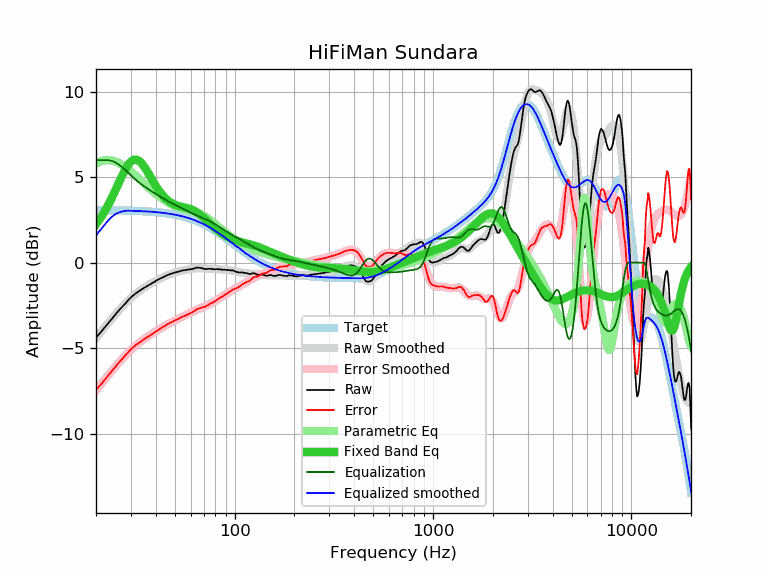

Source data for this figure (header and first rows):
frequency, raw, error, smoothed, error_smoothed, equalization, parametric_eq, equalized_raw, equalized_smoothed, target
20, -4.38, -7.45, -4.41, -7.48, 6.00, 2.24, 1.62, 1.59, 3.07
21, -4.11, -7.17, -4.10, -7.17, 6.00, 2.58, 1.89, 1.90, 3.06
22, -3.83, -6.89, -3.82, -6.88, 6.00, 2.95, 2.17, 2.18, 3.06
23, -3.56, -6.62, -3.54, -6.60, 6.00, 3.35, 2.44, 2.46, 3.06
24, -3.30, -6.36, -3.28, -6.34, 5.96, 3.77, 2.66, 2.67, 3.06
25, -3.05, -6.10, -3.04, -6.10, 5.87, 4.21, 2.82, 2.83, 3.05
26, -2.81, -5.86, -2.81, -5.87, 5.74, 4.64, 2.93, 2.93, 3.05
27, -2.61, -5.66, -2.61, -5.65, 5.59, 5.05, 2.98, 2.99, 3.05
28, -2.41, -5.45, -2.41, -5.46, 5.44, 5.41, 3.03, 3.03, 3.04
29, -2.21, -5.25, -2.23, -5.27, 5.27, 5.71, 3.06, 3.04, 3.04
30, -2.03, -5.06, -2.07, -5.11, 5.11, 5.91, 3.08, 3.03, 3.03
31, -1.89, -4.92, -1.93, -4.95, 4.95, 6.02, 3.06, 3.03, 3.03
32, -1.77, -4.79, -1.79, -4.81, 4.81, 6.03, 3.04, 3.02, 3.02
33, -1.67, -4.69, -1.67, -4.69, 4.69, 5.95, 3.02, 3.02, 3.02
34, -1.57, -4.58, -1.56, -4.57, 4.57, 5.80, 3.00, 3.01, 3.01
35, -1.47, -4.47, -1.46, -4.46, 4.46, 5.61, 2.99, 3.00, 3.00
36, -1.39, -4.38, -1.37, -4.36, 4.36, 5.39, 2.97, 2.99, 2.99
37, -1.31, -4.30, -1.28, -4.27, 4.27, 5.16, 2.96, 2.99, 2.99
38, -1.23, -4.21, -1.21, -4.18, 4.18, 4.93, 2.95, 2.98, 2.98
39, -1.15, -4.12, -1.13, -4.10, 4.10, 4.71, 2.95, 2.97, 2.97
40, -1.08, -4.04, -1.06, -4.02, 4.02, 4.50, 2.94, 2.96, 2.96
41, -1.00, -3.94, -1.00, -3.94, 3.94, 4.31, 2.94, 2.94, 2.94
42, -0.94, -3.87, -0.94, -3.87, 3.87, 4.14, 2.93, 2.93, 2.93
43, -0.88, -3.80, -0.88, -3.80, 3.80, 3.99, 2.92, 2.92, 2.92
44, -0.82, -3.73, -0.83, -3.73, 3.73, 3.86, 2.91, 2.91, 2.91
45, -0.77, -3.66, -0.78, -3.67, 3.67, 3.74, 2.90, 2.89, 2.89
46, -0.72, -3.60, -0.73, -3.60, 3.60, 3.64, 2.88, 2.88, 2.88
47, -0.68, -3.54, -0.68, -3.54, 3.54, 3.56, 2.86, 2.86, 2.86
48, -0.64, -3.48, -0.65, -3.49, 3.49, 3.49, 2.85, 2.84, 2.84
49, -0.61, -3.43, -0.61, -3.43, 3.43, 3.43, 2.82, 2.82, 2.82
50, -0.58, -3.38, -0.58, -3.38, 3.38, 3.39, 2.80, 2.80, 2.80
51, -0.55, -3.34, -0.55, -3.33, 3.33, 3.35, 2.78, 2.78, 2.79
52, -0.52, -3.28, -0.52, -3.29, 3.29, 3.32, 2.77, 2.76, 2.76
53, -0.50, -3.24, -0.50, -3.24, 3.24, 3.29, 2.74, 2.74, 2.74
54, -0.47, -3.19, -0.48, -3.20, 3.20, 3.27, 2.73, 2.72, 2.72
55, -0.45, -3.15, -0.46, -3.15, 3.15, 3.25, 2.70, 2.70, 2.70
56, -0.44, -3.11, -0.44, -3.11, 3.11, 3.23, 2.67, 2.67, 2.67
57, -0.43, -3.08, -0.42, -3.06, 3.06, 3.21, 2.63, 2.65, 2.65
58, -0.41, -3.03, -0.40, -3.02, 3.02, 3.18, 2.61, 2.62, 2.62
59, -0.40, -2.99, -0.38, -2.98, 2.98, 3.16, 2.58, 2.59, 2.59
60, -0.39, -2.96, -0.37, -2.94, 2.94, 3.13, 2.55, 2.57, 2.57
61, -0.37, -2.91, -0.36, -2.89, 2.89, 3.09, 2.52, 2.54, 2.54
62, -0.35, -2.86, -0.35, -2.85, 2.85, 3.06, 2.50, 2.51, 2.51
63, -0.33, -2.81, -0.34, -2.81, 2.81, 3.01, 2.48, 2.48, 2.48
64, -0.30, -2.74, -0.33, -2.77, 2.77, 2.97, 2.47, 2.44, 2.44
65, -0.29, -2.70, -0.33, -2.74, 2.74, 2.91, 2.45, 2.41, 2.41
66, -0.30, -2.68, -0.32, -2.70, 2.70, 2.86, 2.40, 2.38, 2.38
67, -0.31, -2.66, -0.32, -2.67, 2.67, 2.80, 2.36, 2.35, 2.35
68, -0.32, -2.63, -0.33, -2.64, 2.64, 2.74, 2.32, 2.31, 2.31
69, -0.34, -2.62, -0.33, -2.61, 2.61, 2.67, 2.27, 2.28, 2.28
70, -0.36, -2.60, -0.34, -2.58, 2.58, 2.61, 2.22, 2.24, 2.24
71, -0.37, -2.57, -0.34, -2.55, 2.55, 2.54, 2.18, 2.20, 2.20
72, -0.37, -2.54, -0.35, -2.52, 2.52, 2.48, 2.15, 2.17, 2.17
73, -0.37, -2.50, -0.36, -2.49, 2.49, 2.41, 2.12, 2.13, 2.13
74, -0.36, -2.45, -0.36, -2.45, 2.45, 2.35, 2.09, 2.09, 2.09
75, -0.36, -2.41, -0.37, -2.42, 2.42, 2.28, 2.06, 2.05, 2.05
76, -0.36, -2.37, -0.37, -2.38, 2.38, 2.22, 2.02, 2.01, 2.01
77, -0.38, -2.35, -0.38, -2.35, 2.35, 2.16, 1.97, 1.97, 1.97
78, -0.38, -2.31, -0.38, -2.31, 2.31, 2.10, 1.93, 1.93, 1.93
79, -0.39, -2.28, -0.38, -2.27, 2.27, 2.05, 1.88, 1.89, 1.89
... 553 more rows
